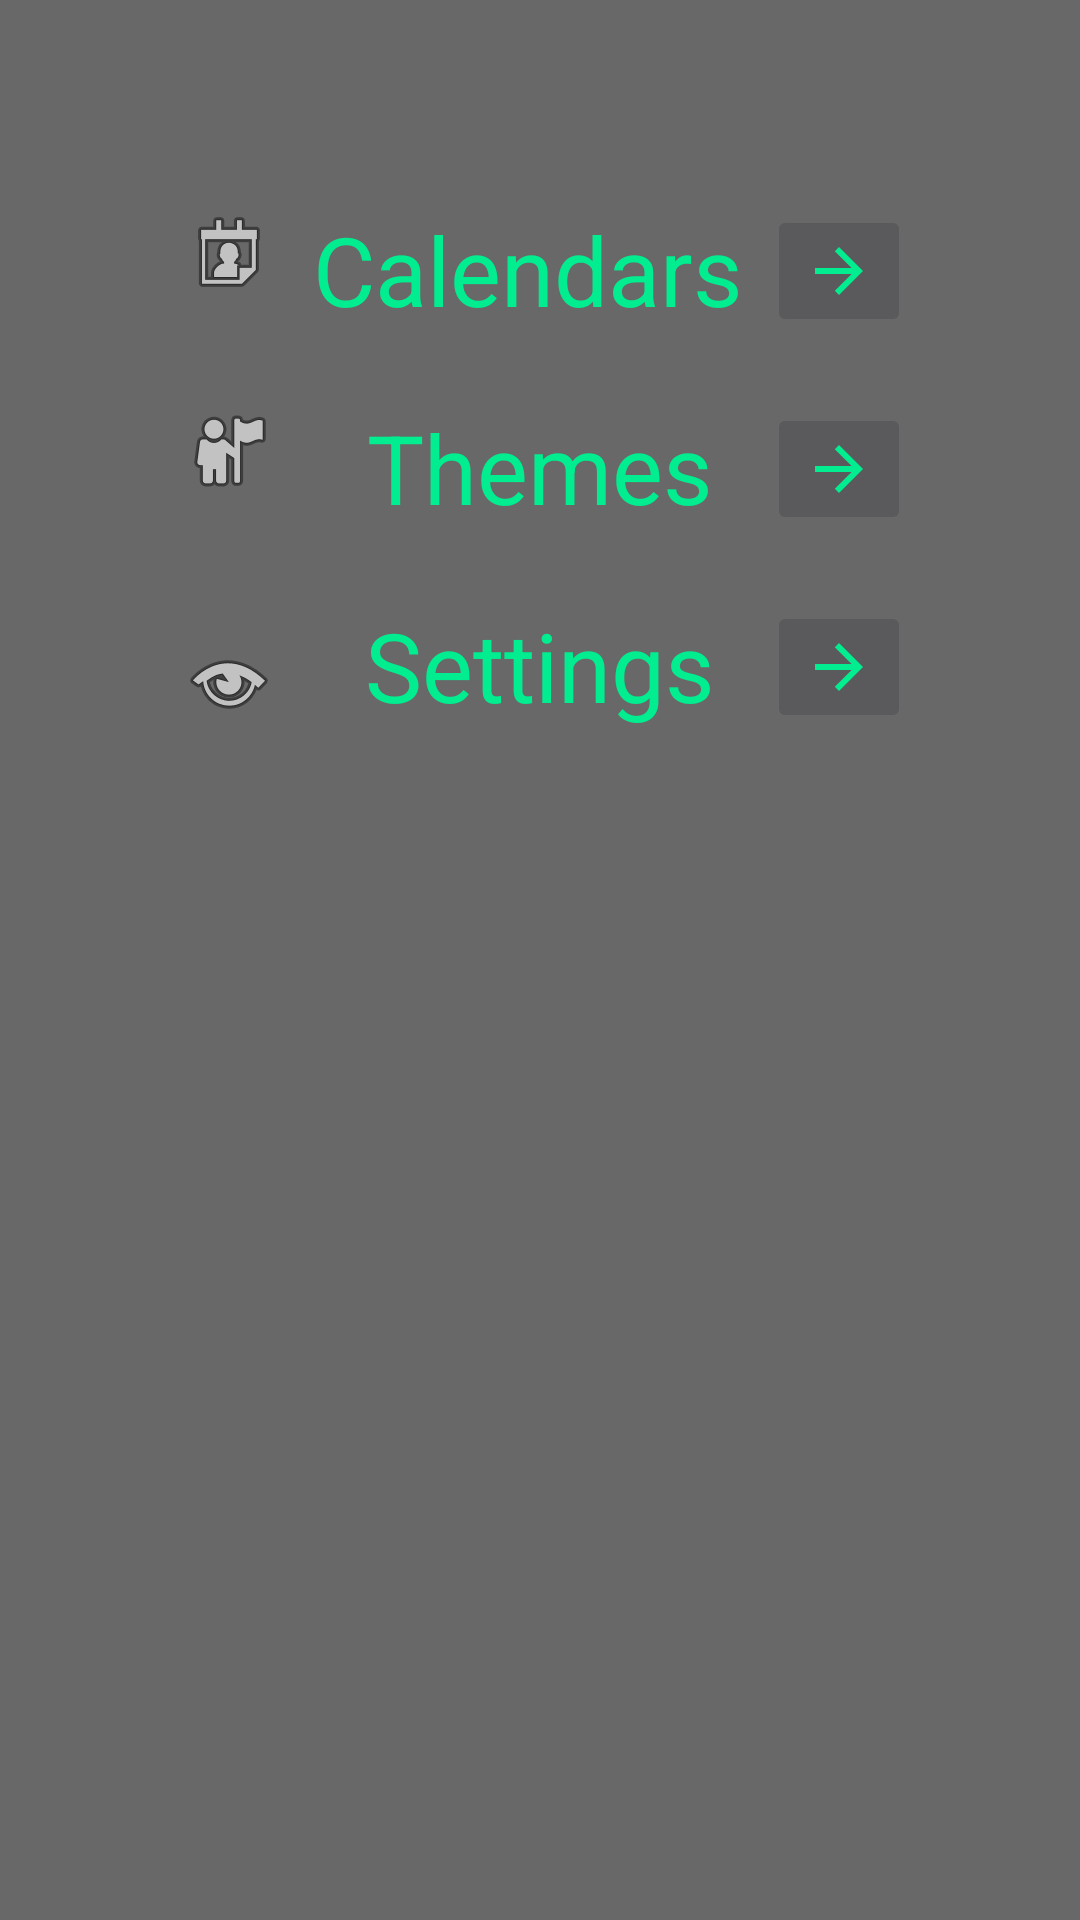

Reconstruct the res/layout file that produces this screen, plus the resources it refers to.
<!-- AndroidManifest.xml: application theme TestTheme1 -->
<!-- res/layout/activity_main_menu.xml -->
<?xml version="1.0" encoding="utf-8"?>
<android.widget.RelativeLayout xmlns:android="http://schemas.android.com/apk/res/android"
    xmlns:app="http://schemas.android.com/apk/res-auto"
    xmlns:tools="http://schemas.android.com/tools"
    android:layout_width="match_parent"
    android:layout_height="match_parent"
    tools:context="com.SRJB.huliaaaa.groupcalendarproject.MainMenu">


    <ImageButton
        android:id="@+id/imageButton4"
        android:layout_width="wrap_content"
        android:layout_height="wrap_content"
        android:layout_alignStart="@+id/imageButton3"
        android:layout_alignTop="@+id/textView5"
        android:elevation="0dp"
        android:onClick="NextPageSetttings"
        android:rotation="180"
        app:srcCompat="?android:attr/homeAsUpIndicator" />

    <ImageButton
        android:id="@+id/imageButton3"
        android:layout_width="wrap_content"
        android:layout_height="wrap_content"
        android:layout_alignStart="@+id/imageButton2"
        android:layout_alignTop="@+id/textView3"
        android:elevation="0dp"
        android:onClick="NextPageThemes"
        android:rotation="180"
        app:srcCompat="?android:attr/homeAsUpIndicator" />

    <ImageButton
        android:id="@+id/imageButton2"
        android:layout_width="wrap_content"
        android:layout_height="wrap_content"
        android:layout_alignTop="@+id/textView"
        android:layout_toEndOf="@+id/textView"
        android:elevation="0dp"
        android:onClick="NextPage"
        android:rotation="180"
        app:srcCompat="?android:attr/homeAsUpIndicator" />

    <TextView
        android:id="@+id/textView"
        android:layout_width="wrap_content"
        android:layout_height="wrap_content"
        android:layout_below="@+id/textView6"
        android:layout_centerHorizontal="true"
        android:layout_marginTop="14dp"
        android:text="Calendars "
        android:textAppearance="@style/TextAppearance.AppCompat.Body1"
        android:textSize="32sp"
        tools:layout_editor_absoluteX="133dp"
        tools:layout_editor_absoluteY="59dp" />

    <ImageView
        android:id="@+id/imageView"
        android:layout_width="wrap_content"
        android:layout_height="wrap_content"
        android:layout_alignTop="@+id/textView"
        android:layout_marginEnd="12dp"
        android:layout_toStartOf="@+id/textView"
        app:srcCompat="@android:drawable/ic_menu_my_calendar" />

    <TextView
        android:id="@+id/textView6"
        android:layout_width="wrap_content"
        android:layout_height="wrap_content"
        android:layout_alignEnd="@+id/textView3"
        android:layout_alignParentTop="true"
        android:layout_marginTop="14dp"
        android:text="Hello:"
        android:textAlignment="center"
        android:textSize="30sp"
        android:visibility="invisible" />

    <TextView
        android:id="@+id/txtEmail"
        android:layout_width="wrap_content"
        android:layout_height="wrap_content"
        android:layout_alignBaseline="@+id/textView6"
        android:layout_alignBottom="@+id/textView6"
        android:layout_toEndOf="@+id/imageView"
        android:text="Email"
        android:textAlignment="center"
        android:textSize="30sp"
        android:visibility="invisible" />

    <TextView
        android:id="@+id/textView3"
        android:layout_width="wrap_content"
        android:layout_height="wrap_content"
        android:layout_below="@+id/textView"
        android:layout_centerHorizontal="true"
        android:layout_marginTop="23dp"
        android:text="Themes"
        android:textAppearance="@style/TextAppearance.AppCompat.Body1"
        android:textSize="32sp" />

    <ImageView
        android:id="@+id/imageView2"
        android:layout_width="wrap_content"
        android:layout_height="wrap_content"
        android:layout_alignStart="@+id/imageView"
        android:layout_alignTop="@+id/textView3"
        app:srcCompat="@android:drawable/ic_menu_myplaces" />

    <TextView
        android:id="@+id/textView5"
        android:layout_width="wrap_content"
        android:layout_height="wrap_content"
        android:layout_below="@+id/textView3"
        android:layout_centerHorizontal="true"
        android:layout_marginTop="23dp"
        android:text="Settings"
        android:textAppearance="@style/TextAppearance.AppCompat.Body1"
        android:textSize="32sp" />

    <ImageView
        android:id="@+id/imageView3"
        android:layout_width="wrap_content"
        android:layout_height="wrap_content"
        android:layout_alignBottom="@+id/textView5"
        android:layout_alignStart="@+id/imageView2"
        app:srcCompat="@android:drawable/ic_menu_view" />

</android.widget.RelativeLayout>
<!-- resources referenced by this layout -->
<resources>
  <style name="TestTheme1" parent="Theme.AppCompat">
          <item name="android:colorBackground">@color/lessdarkgrey</item>
          <item name="colorPrimary">@color/lessblack</item>
          <item name="android:textColorSecondary">@color/greeniblue</item>
          <item name="android:textColorSecondaryInverse">@color/greeniboi</item>
          <item name="android:textColorPrimary">@color/greeniblue</item>
          <item name="android:textColorPrimaryInverse">@color/greeniboi</item>
          <item name="colorAccent">@color/asdasdasdasdad</item>
          <item name="android:statusBarColor">@color/lessblack</item>
          <item name="android:colorForeground">@color/colorAccent</item>
          <item name="android:navigationBarColor">@color/lessblack</item>
          <item name="android:windowAnimationStyle">@style/WindowAnimationTransition</item>
  
  
      </style>
  <color name="lessdarkgrey">#686868</color>
  <color name="lessblack">#a03c3c3c</color>
  <color name="greeniblue">#01ed8f</color>
  <color name="greeniboi">#de6fff15</color>
  <color name="asdasdasdasdad">#9be7c4</color>
  <color name="colorAccent">#0ffbdf</color>
  <style name="WindowAnimationTransition">
          <item name="android:windowEnterAnimation">@android:anim/fade_in</item>
          <item name="android:windowExitAnimation">@android:anim/fade_out</item>
      </style>
</resources>
